Run: headless pygame with SDL's dummy video driver; simulated clock (each Clock.tick advances the game by its frame time, no real sleeping); random seed 0; keys injected as events and as key.get_pressed() state; mouse plan: one left click at the window centre at the start of phase 2, then a move to the lower-right quarter at the start of phase 3.
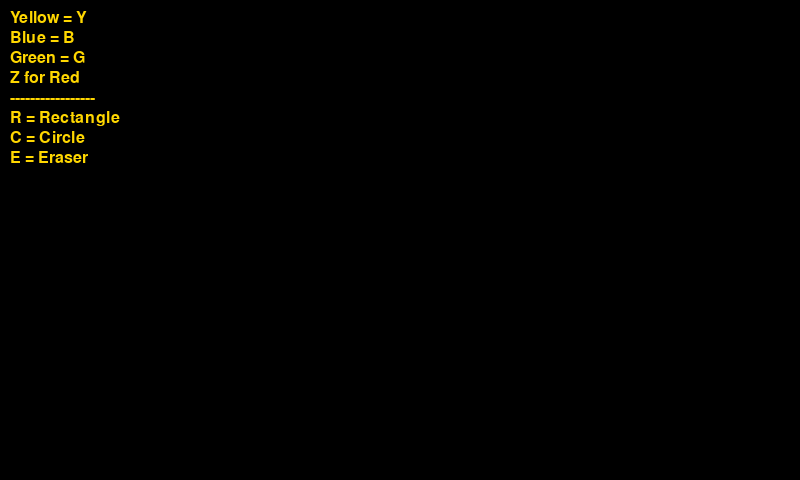
Frame 1 of 4 · flips 1–60 · no input
Frame 2 of 4 · flips 61–180 · clicked the window centre · tapped SPACE, RETURN · held RIGHT (→), D · screen unchanged from frame 1, image omitted
Frame 3 of 4 · flips 181–300 · moved the mouse to the lower-right quarter · held DOWN (↓), S · screen unchanged from frame 2, image omitted
Frame 4 of 4 · flips 301–420 · held LEFT (←), A, UP (↑), W · screen unchanged from frame 3, image omitted

The pygame program that drew these frames:

import pygame

pygame.init()

WIDTH = 800
HEIGHT = 480

screen = pygame.display.set_mode((WIDTH, HEIGHT))
baseLayer = pygame.Surface((WIDTH, HEIGHT))

done = False

prevX = -1
prevY = -1
currX = -1
currY = -1

LMBPressed = False
drawType = "Rect"
color = "Red"
shapes = []  

def calculate_rect(x1, x2, y1, y2):
    return pygame.Rect(min(x1, x2), min(y1, y2), abs(x1 - x2), abs(y1 - y2))

def check_collision(x, y):
    for shape_type, shape, _ in shapes:
        if shape_type == 'Rect':
            if shape.collidepoint(x, y):
                shapes.remove((shape_type, shape, _))
                return True
        elif shape_type == 'Circle':
            cx, cy, radius = shape
            if (x - cx)**2 + (y - cy)**2 <= radius**2:
                shapes.remove((shape_type, shape, _))
                return True
    return False

font = pygame.font.Font(None, 24)

while not done:
    for event in pygame.event.get():
        if event.type == pygame.QUIT:
            done = True
        if event.type == pygame.MOUSEBUTTONDOWN and event.button == 1:
            LMBPressed = True
            prevX = event.pos[0]
            prevY = event.pos[1]
            currX = event.pos[0]
            currY = event.pos[1]

        if event.type == pygame.MOUSEMOTION:
            if LMBPressed:
                currX = event.pos[0]
                currY = event.pos[1]

        if event.type == pygame.MOUSEBUTTONUP and event.button == 1:
            LMBPressed = False
            if drawType == 'Rect':
                shapes.append(('Rect', calculate_rect(prevX, currX, prevY, currY), color))
            elif drawType == 'Circle':
                radius = abs(currX - prevX) // 2
                shapes.append(('Circle', (prevX + radius, prevY + radius, radius), color))
            elif drawType == 'Erase':
                check_collision(currX, currY)

        if event.type == pygame.KEYDOWN:
            if event.key == pygame.K_r:
                drawType = "Rect"
            elif event.key == pygame.K_c:
                drawType = "Circle"
            elif event.key == pygame.K_e:
                drawType = "Erase"
            elif event.key == pygame.K_y:
                color = "Yellow"
            elif event.key == pygame.K_b:
                color = "Blue"
            elif event.key == pygame.K_g:
                color = "Green"
            elif event.key == pygame.K_z:
                color = "Red"

    screen.fill("Black")
    
    text = [  "Yellow = Y",
               "Blue = B",
               "Green = G",
               "Z for Red",
               "-----------------",
               "R = Rectangle",
               "C = Circle",
               "E = Eraser" ]
    for i, text in enumerate(text):
        text_surface = font.render(text, True, "Gold")
        screen.blit(text_surface, (10, 10 + i * 20))
    
    if LMBPressed:
        if drawType == 'Rect':
            temp_rect = calculate_rect(prevX, currX, prevY, currY)
            pygame.draw.rect(screen, color, temp_rect, 2)
        elif drawType == 'Circle':
            radius = abs(currX - prevX) // 2
            pygame.draw.circle(screen, color, (prevX + radius, prevY + radius), radius, 2)

    for shape_type, shape, shape_color in shapes:
        if shape_type == 'Rect':
            pygame.draw.rect(screen, shape_color, shape, 2)
        elif shape_type == 'Circle':
            cx, cy, radius = shape
            pygame.draw.circle(screen, shape_color, (cx, cy), radius, 2)

    pygame.display.flip()
